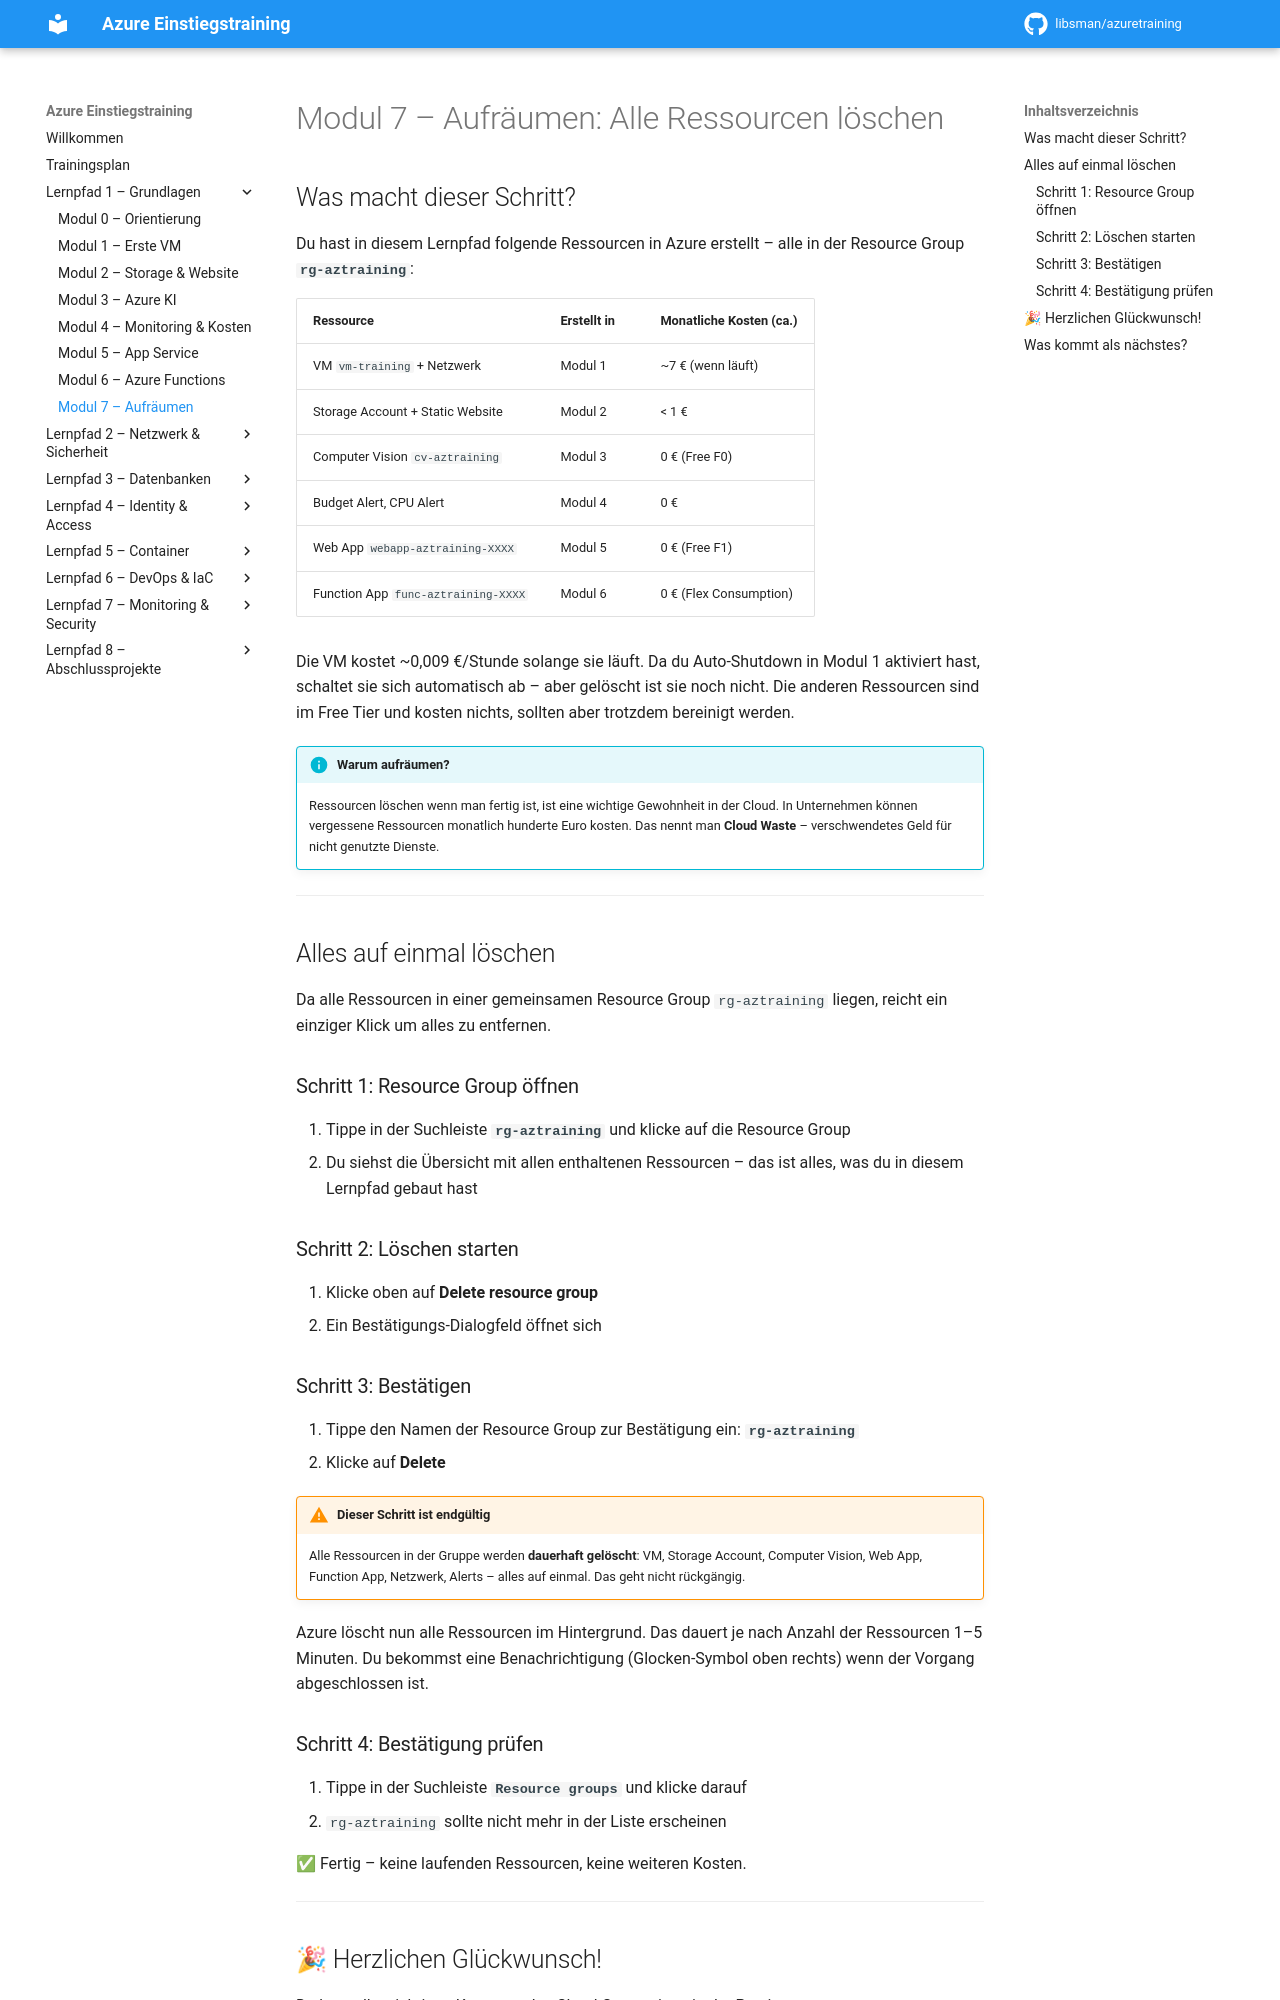

repository: libsman/azuretraining · page: modul-7-aufräumen/index.html · generator: mkdocs

# Modul 7 – Aufräumen: Alle Ressourcen löschen

## Was macht dieser Schritt?

Du hast in diesem Lernpfad folgende Ressourcen in Azure erstellt – alle in der Resource Group **`rg-aztraining`**:

| Ressource | Erstellt in | Monatliche Kosten (ca.) |
|-----------|-------------|------------------------|
| VM `vm-training` + Netzwerk | Modul 1 | ~7 € (wenn läuft) |
| Storage Account + Static Website | Modul 2 | < 1 € |
| Computer Vision `cv-aztraining` | Modul 3 | 0 € (Free F0) |
| Budget Alert, CPU Alert | Modul 4 | 0 € |
| Web App `webapp-aztraining-XXXX` | Modul 5 | 0 € (Free F1) |
| Function App `func-aztraining-XXXX` | Modul 6 | 0 € (Flex Consumption) |

Die VM kostet ~0,009 €/Stunde solange sie läuft. Da du Auto-Shutdown in Modul 1 aktiviert hast, schaltet sie sich automatisch ab – aber gelöscht ist sie noch nicht. Die anderen Ressourcen sind im Free Tier und kosten nichts, sollten aber trotzdem bereinigt werden.

!!! info "Warum aufräumen?"
    Ressourcen löschen wenn man fertig ist, ist eine wichtige Gewohnheit in der Cloud. In Unternehmen können vergessene Ressourcen monatlich hunderte Euro kosten. Das nennt man **Cloud Waste** – verschwendetes Geld für nicht genutzte Dienste.

---

## Alles auf einmal löschen

Da alle Ressourcen in einer gemeinsamen Resource Group `rg-aztraining` liegen, reicht ein einziger Klick um alles zu entfernen.

### Schritt 1: Resource Group öffnen

1. Tippe in der Suchleiste **`rg-aztraining`** und klicke auf die Resource Group
2. Du siehst die Übersicht mit allen enthaltenen Ressourcen – das ist alles, was du in diesem Lernpfad gebaut hast

### Schritt 2: Löschen starten

1. Klicke oben auf **Delete resource group**
2. Ein Bestätigungs-Dialogfeld öffnet sich

### Schritt 3: Bestätigen

1. Tippe den Namen der Resource Group zur Bestätigung ein: **`rg-aztraining`**
2. Klicke auf **Delete**

!!! warning "Dieser Schritt ist endgültig"
    Alle Ressourcen in der Gruppe werden **dauerhaft gelöscht**: VM, Storage Account, Computer Vision, Web App, Function App, Netzwerk, Alerts – alles auf einmal. Das geht nicht rückgängig.

Azure löscht nun alle Ressourcen im Hintergrund. Das dauert je nach Anzahl der Ressourcen 1–5 Minuten. Du bekommst eine Benachrichtigung (Glocken-Symbol oben rechts) wenn der Vorgang abgeschlossen ist.

### Schritt 4: Bestätigung prüfen

1. Tippe in der Suchleiste **`Resource groups`** und klicke darauf
2. `rg-aztraining` sollte nicht mehr in der Liste erscheinen

✅ Fertig – keine laufenden Ressourcen, keine weiteren Kosten.

---
